Run: headless pygame with SDL's dummy video driver; simulated clock (each Clock.tick advances the game by its frame time, no real sleeping); random seed 0; keys injected as events and as key.get_pressed() state; no mouse input.
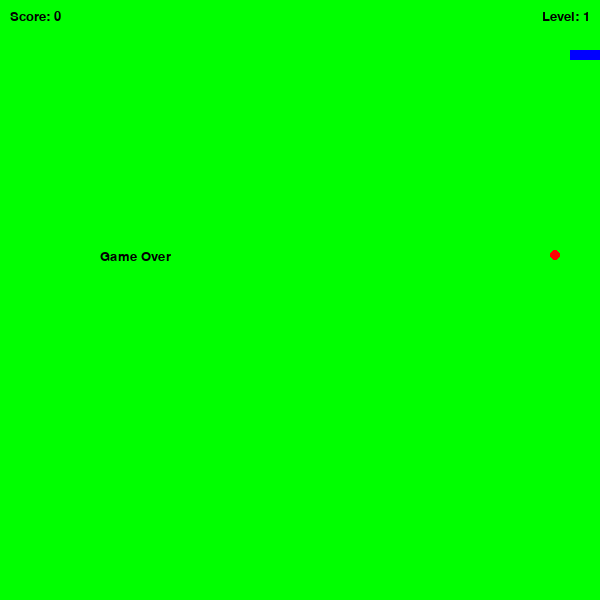
Frame 1 of 1 · flips 1–60 · no input (game ended)

The pygame program that drew these frames:

import pygame, time, sys
import random

# Initialzing
pygame.init()

# define some colors that will be used in the game
BLUE = (0, 0, 255)
RED = (255, 0, 0)
GREEN = (0, 255, 0)
BLACK = (0, 0, 0)
WHITE = (255, 255, 255)

# Set some variables for the game window size, score, level, snake speed, and direction
SCREEN_WIDTH = 600
SCREEN_HEIGHT = 600
score = 0
last_score = 0
level = 1
snake_speed = 10
direction = 'RIGHT'

# Set up a font that will be used to display text on the screen
font = pygame.font.SysFont("Verdana", 20)
gameover = font.render("Game Over", True, BLACK)


# Create the game window
screen = pygame.display.set_mode((SCREEN_WIDTH, SCREEN_HEIGHT))
pygame.display.set_caption("SNAKE")


# Define the Snake class && methods to move, change direction, check for collisions
class Snake:
    def __init__(self):
        self.position = [100, 50]
        self.body = [[100, 50], [90, 50], [80, 50]]
        self.direction = 'RIGHT'

    def move(self, food_position):
        if self.direction == 'RIGHT':
            self.position[0] += 10
        elif self.direction == 'LEFT':
            self.position[0] -= 10
        elif self.direction == 'UP':
            self.position[1] -= 10
        elif self.direction == 'DOWN':
            self.position[1] += 10

        self.body.insert(0, list(self.position))

        if self.position == food_position:
            return 1
        else:
            self.body.pop()
            return 0

    def change_direction(self, new_direction):
        if new_direction == 'RIGHT' and not self.direction == 'LEFT':
            self.direction = 'RIGHT'
        elif new_direction == 'LEFT' and not self.direction == 'RIGHT':
            self.direction = 'LEFT'
        elif new_direction == 'UP' and not self.direction == 'DOWN':
            self.direction = 'UP'
        elif new_direction == 'DOWN' and not self.direction == 'UP':
            self.direction = 'DOWN'

    def check_collision(self):
        # Check if head of snake out of screen
        if self.position[0] > SCREEN_WIDTH - 10 or self.position[0] < 0:
            return 1
        elif self.position[1] > SCREEN_HEIGHT - 10 or self.position[1] < 0:
            return 1
        # Check if head of snake crossing its body
        for body_part in self.body[1:]:
            if self.position == body_part:
                return 1
        return 0

    def draw(self):
        for pos in self.body:
            pygame.draw.rect(screen, BLUE, pygame.Rect(pos[0], pos[1], 10, 10))


# Define the Food class which contains the food's position, color, and a food's position.
class Food:
    def __init__(self):
        self.position = [0, 0]
        self.color = RED
        self.random_position()

    def random_position(self):
        self.position = [random.randrange(1, (SCREEN_WIDTH//10)) * 10,
                         random.randrange(1, (SCREEN_HEIGHT//10)) * 10]

    def draw(self):
        pygame.draw.circle(screen, self.color, (self.position[0]+5, self.position[1]+5), 5)


# Create the Snake and Food objects
snake = Snake()
food = Food()

# Game Loop
while True:

    for event in pygame.event.get():
        if event.type == pygame.QUIT:
            pygame.quit()
        elif event.type == pygame.KEYDOWN:  #to change the direction of the snake accordingly.
            if event.key == pygame.K_RIGHT:
                snake.change_direction('RIGHT')
            elif event.key == pygame.K_LEFT:
                snake.change_direction('LEFT')
            elif event.key == pygame.K_UP:
                snake.change_direction('UP')
            elif event.key == pygame.K_DOWN:
                snake.change_direction('DOWN')

    # Move the snake and check for collisions
    food_eaten = snake.move(food.position)
    if food_eaten:
        score += 1
        food = Food() #a new Food object is created, and the food variable is updated with this new object.
    if snake.check_collision():
        screen.blit(gameover, (100,250))
        time.sleep(2)
        pygame.quit()
        sys.exit()

    # Update the screen
    screen.fill(GREEN)  # fill the screen with the background color
    snake.draw() #to draw the snake and the food on the screen.
    food.draw() #to draw the snake and the food on the screen.

    # Update the score and level
    score_text = font.render("Score: " + str(score), True, BLACK)
    level_text = font.render("Level: " + str(level), True, BLACK)
    screen.blit(score_text, (10, 10))
    screen.blit(level_text, (SCREEN_WIDTH - level_text.get_width() - 10, 10))

    # Check if the player has passed to the next level
    if score > last_score and score % 5 == 0:
        level += 1
        snake_speed += 5
        last_score = score

    pygame.display.update()
    pygame.time.Clock().tick(snake_speed)
